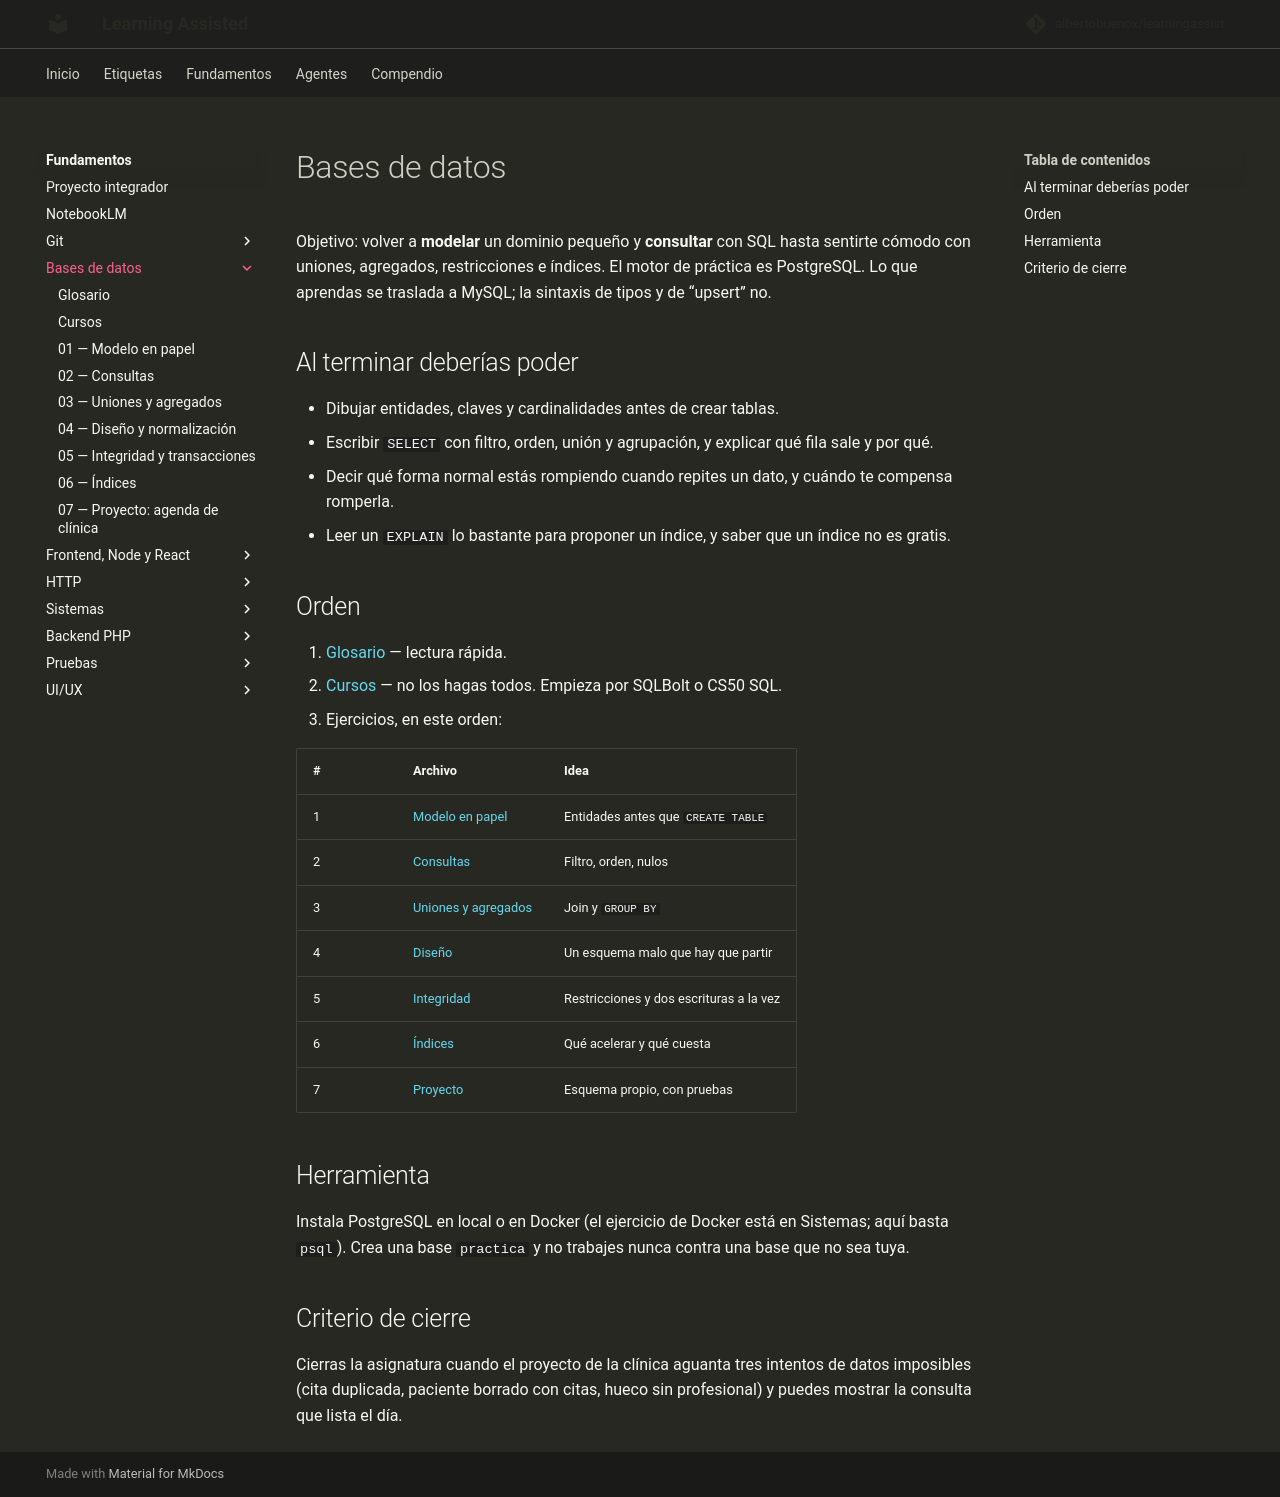

repository: albertobuenox/learningassist · page: fundamentos/01-bases-de-datos/index.html · generator: mkdocs

# Bases de datos

Objetivo: volver a **modelar** un dominio pequeño y **consultar** con SQL hasta sentirte cómodo con uniones, agregados, restricciones e índices. El motor de práctica es PostgreSQL. Lo que aprendas se traslada a MySQL; la sintaxis de tipos y de “upsert” no.

## Al terminar deberías poder

- Dibujar entidades, claves y cardinalidades antes de crear tablas.
- Escribir `SELECT` con filtro, orden, unión y agrupación, y explicar qué fila sale y por qué.
- Decir qué forma normal estás rompiendo cuando repites un dato, y cuándo te compensa romperla.
- Leer un `EXPLAIN` lo bastante para proponer un índice, y saber que un índice no es gratis.

## Orden

1. [Glosario](glosario.md) — lectura rápida.
2. [Cursos](cursos.md) — no los hagas todos. Empieza por SQLBolt o CS50 SQL.
3. Ejercicios, en este orden:

| # | Archivo | Idea |
| --- | --- | --- |
| 1 | [Modelo en papel](ejercicios/01-modelo-en-papel.md) | Entidades antes que `CREATE TABLE` |
| 2 | [Consultas](ejercicios/02-consultas.md) | Filtro, orden, nulos |
| 3 | [Uniones y agregados](ejercicios/03-uniones-y-agregados.md) | Join y `GROUP BY` |
| 4 | [Diseño](ejercicios/04-diseno-y-normalizacion.md) | Un esquema malo que hay que partir |
| 5 | [Integridad](ejercicios/05-integridad-y-transacciones.md) | Restricciones y dos escrituras a la vez |
| 6 | [Índices](ejercicios/06-indices.md) | Qué acelerar y qué cuesta |
| 7 | [Proyecto](ejercicios/07-proyecto-clinica.md) | Esquema propio, con pruebas |

## Herramienta

Instala PostgreSQL en local o en Docker (el ejercicio de Docker está en Sistemas; aquí basta `psql`). Crea una base `practica` y no trabajes nunca contra una base que no sea tuya.

## Criterio de cierre

Cierras la asignatura cuando el proyecto de la clínica aguanta tres intentos de datos imposibles (cita duplicada, paciente borrado con citas, hueco sin profesional) y puedes mostrar la consulta que lista el día.
